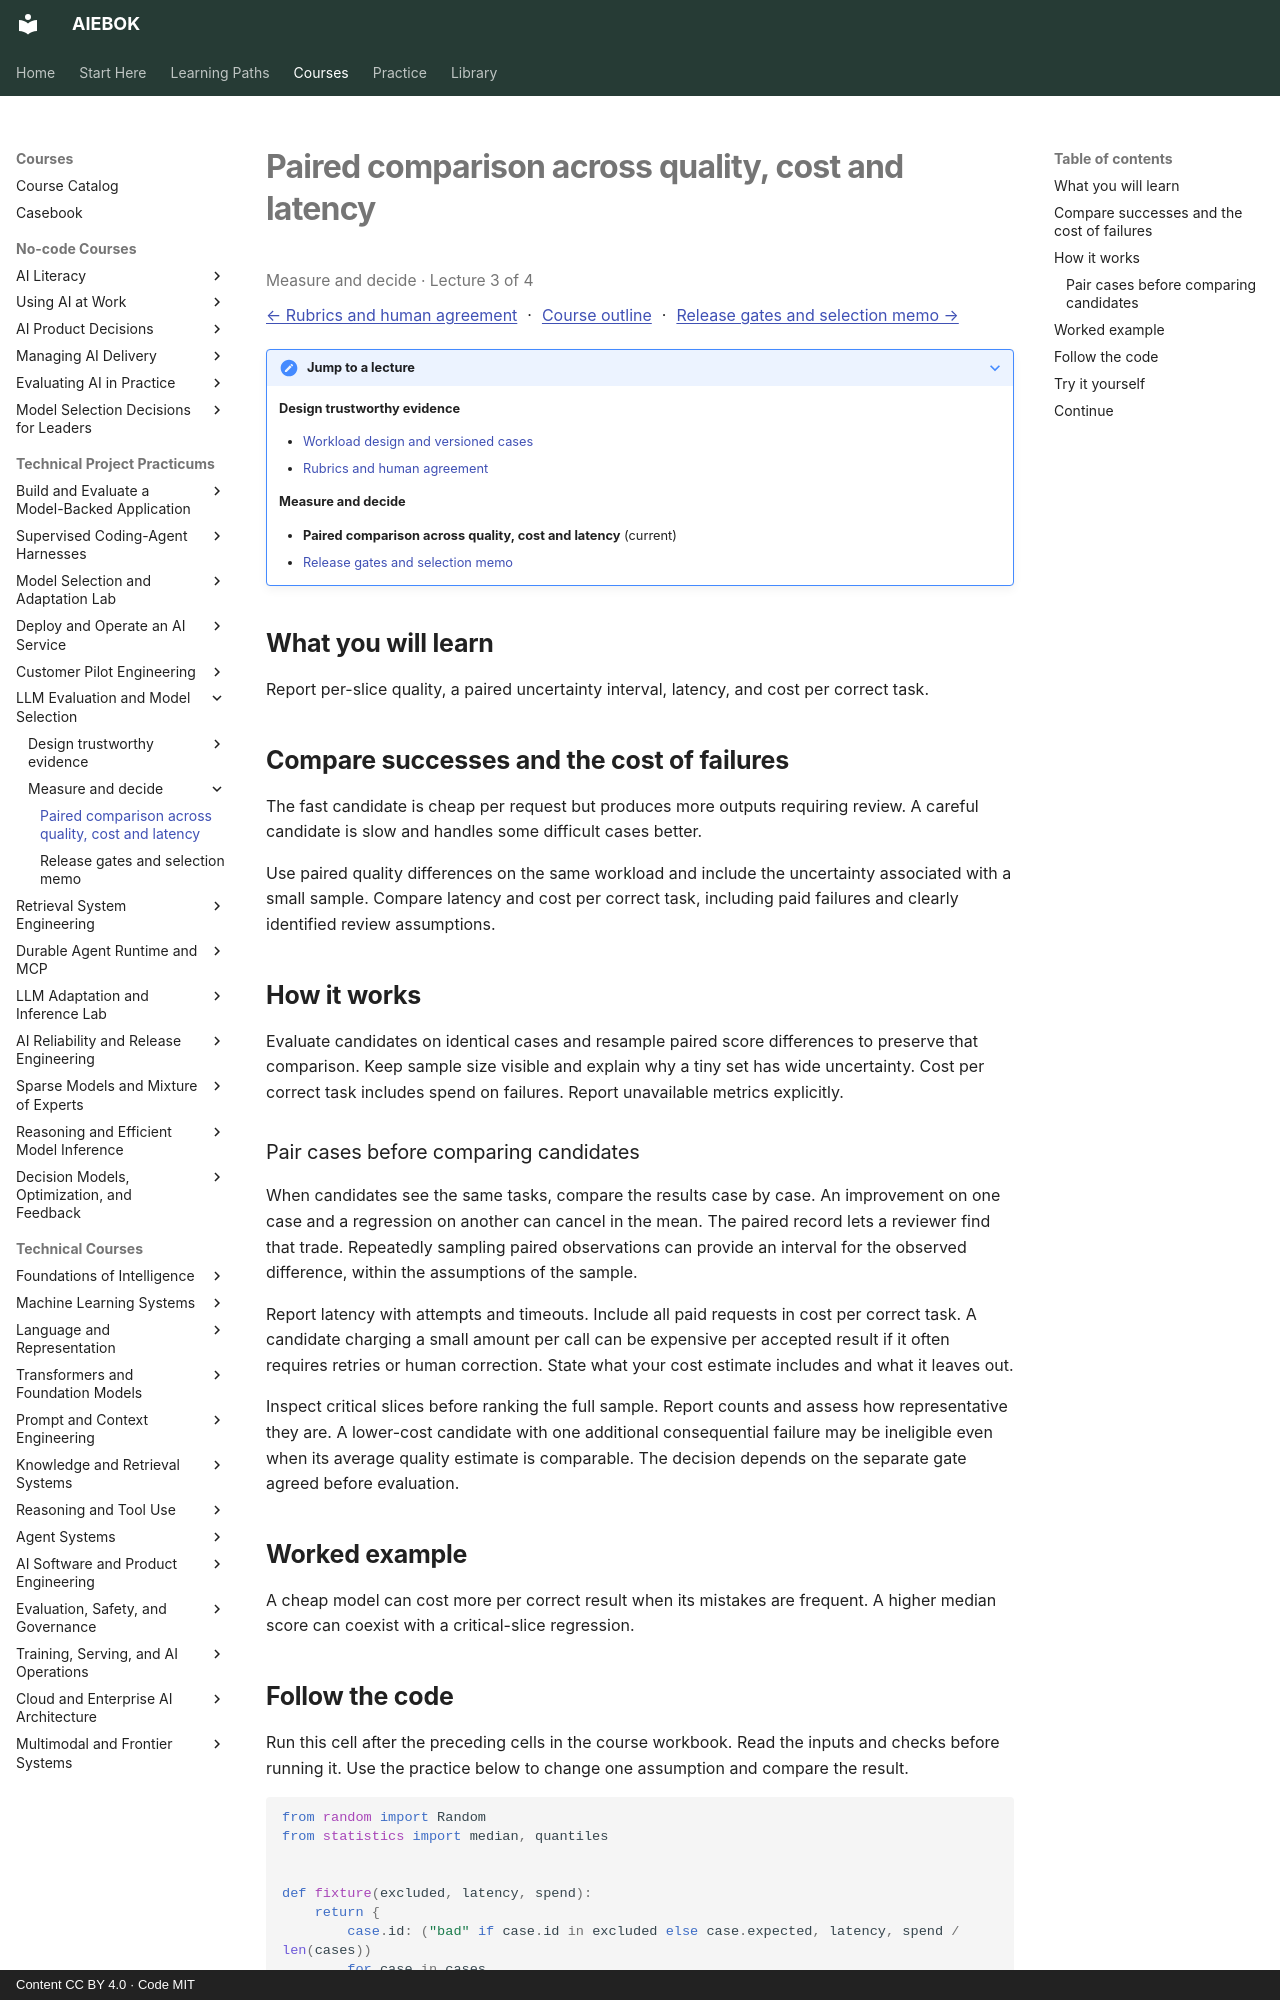

repository: mahalingam-inapp/aiebok · page: courses/llm-evaluation-benchmarks/03-paired-comparison-across-quality-cost-and-latency/index.html · generator: mkdocs · copyright: Content CC BY 4.0 · Code MIT

# Paired comparison across quality, cost and latency

<p class="study-position" data-course="llm-evaluation-benchmarks" data-lecture="03-paired-comparison-across-quality-cost-and-latency.md">Measure and decide · Lecture 3 of 4</p>

[← Rubrics and human agreement](02-rubrics-and-human-agreement.md) · [Course outline](index.md#course-outline){ .study-overview } · [Release gates and selection memo →](04-release-gates-and-selection-memo.md)
{: .study-directions }

??? note "Jump to a lecture"

    **Design trustworthy evidence**

    - [Workload design and versioned cases](01-workload-design-and-versioned-cases.md)
    - [Rubrics and human agreement](02-rubrics-and-human-agreement.md)

    **Measure and decide**

    - **Paired comparison across quality, cost and latency** (current)
    - [Release gates and selection memo](04-release-gates-and-selection-memo.md)

## What you will learn

Report per-slice quality, a paired uncertainty interval, latency, and cost per correct task.

## Compare successes and the cost of failures

The fast candidate is cheap per request but produces more outputs requiring review. A careful candidate is slow and handles some difficult cases better.

Use paired quality differences on the same workload and include the uncertainty associated with a small sample. Compare latency and cost per correct task, including paid failures and clearly identified review assumptions.

## How it works

Evaluate candidates on identical cases and resample paired score differences to preserve that comparison. Keep sample size visible and explain why a tiny set has wide uncertainty. Cost per correct task includes spend on failures. Report unavailable metrics explicitly.

### Pair cases before comparing candidates

When candidates see the same tasks, compare the results case by case. An improvement on one case and a regression on another can cancel in the mean. The paired record lets a reviewer find that trade. Repeatedly sampling paired observations can provide an interval for the observed difference, within the assumptions of the sample.

Report latency with attempts and timeouts. Include all paid requests in cost per correct task. A candidate charging a small amount per call can be expensive per accepted result if it often requires retries or human correction. State what your cost estimate includes and what it leaves out.

Inspect critical slices before ranking the full sample. Report counts and assess how representative they are. A lower-cost candidate with one additional consequential failure may be ineligible even when its average quality estimate is comparable. The decision depends on the separate gate agreed before evaluation.

## Worked example

A cheap model can cost more per correct result when its mistakes are frequent. A higher median score can coexist with a critical-slice regression.
